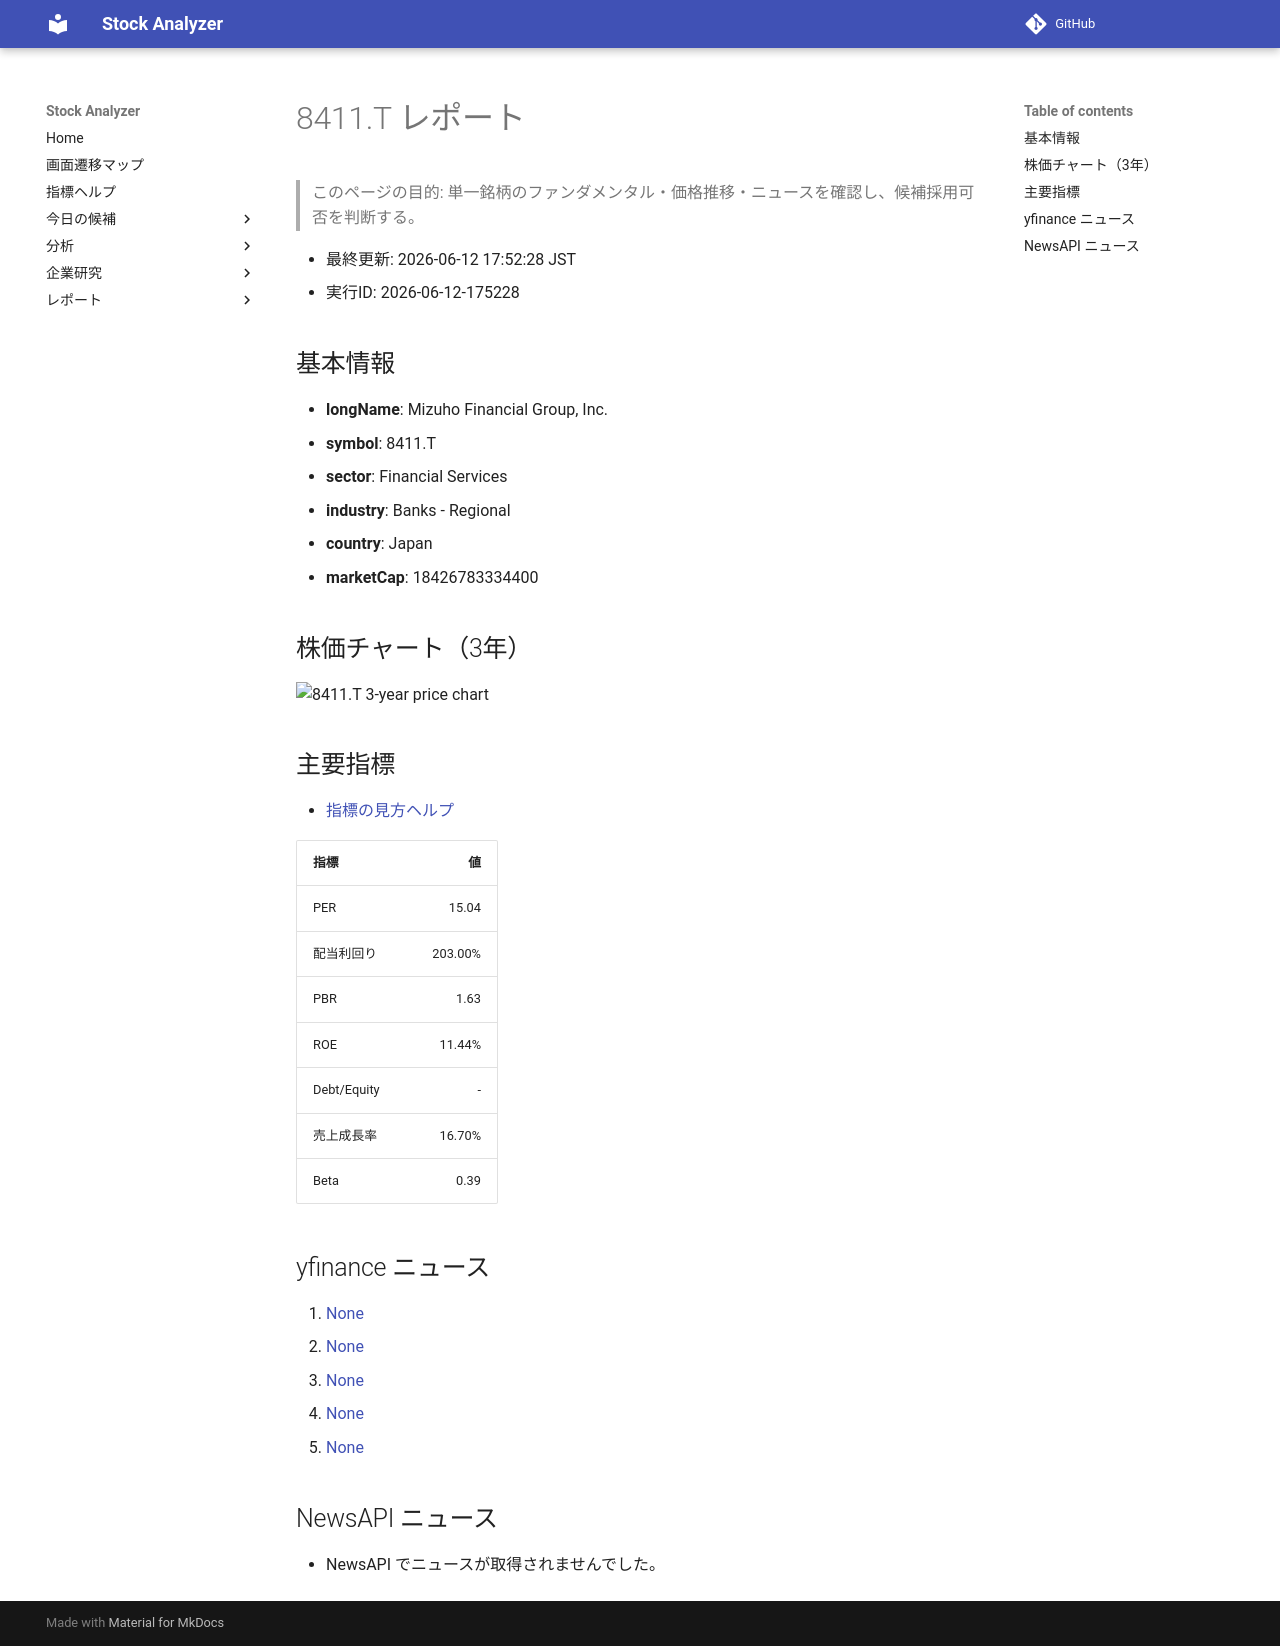

repository: Yumi-note/Making-APP · page: reports/2026-06-12/175228/8411_T/index.html · generator: mkdocs

# 8411.T レポート

> このページの目的: 単一銘柄のファンダメンタル・価格推移・ニュースを確認し、候補採用可否を判断する。

- 最終更新: 2026-06-12 17:52:28 JST
- 実行ID: 2026-06-12-175228

## 基本情報

- **longName**: Mizuho Financial Group, Inc.
- **symbol**: 8411.T
- **sector**: Financial Services
- **industry**: Banks - Regional
- **country**: Japan
- **marketCap**: 18426783334400

## 株価チャート（3年）

![8411.T 3-year price chart](8411_T_3y.png)

## 主要指標

- [指標の見方ヘルプ](../../../../indicators.md)

| 指標 | 値 |
|---|---:|
| PER | 15.04 |
| 配当利回り | 203.00% |
| PBR | 1.63 |
| ROE | 11.44% |
| Debt/Equity | - |
| 売上成長率 | 16.70% |
| Beta | 0.39 |

## yfinance ニュース

1. [None](None)
2. [None](None)
3. [None](None)
4. [None](None)
5. [None](None)

## NewsAPI ニュース

- NewsAPI でニュースが取得されませんでした。
